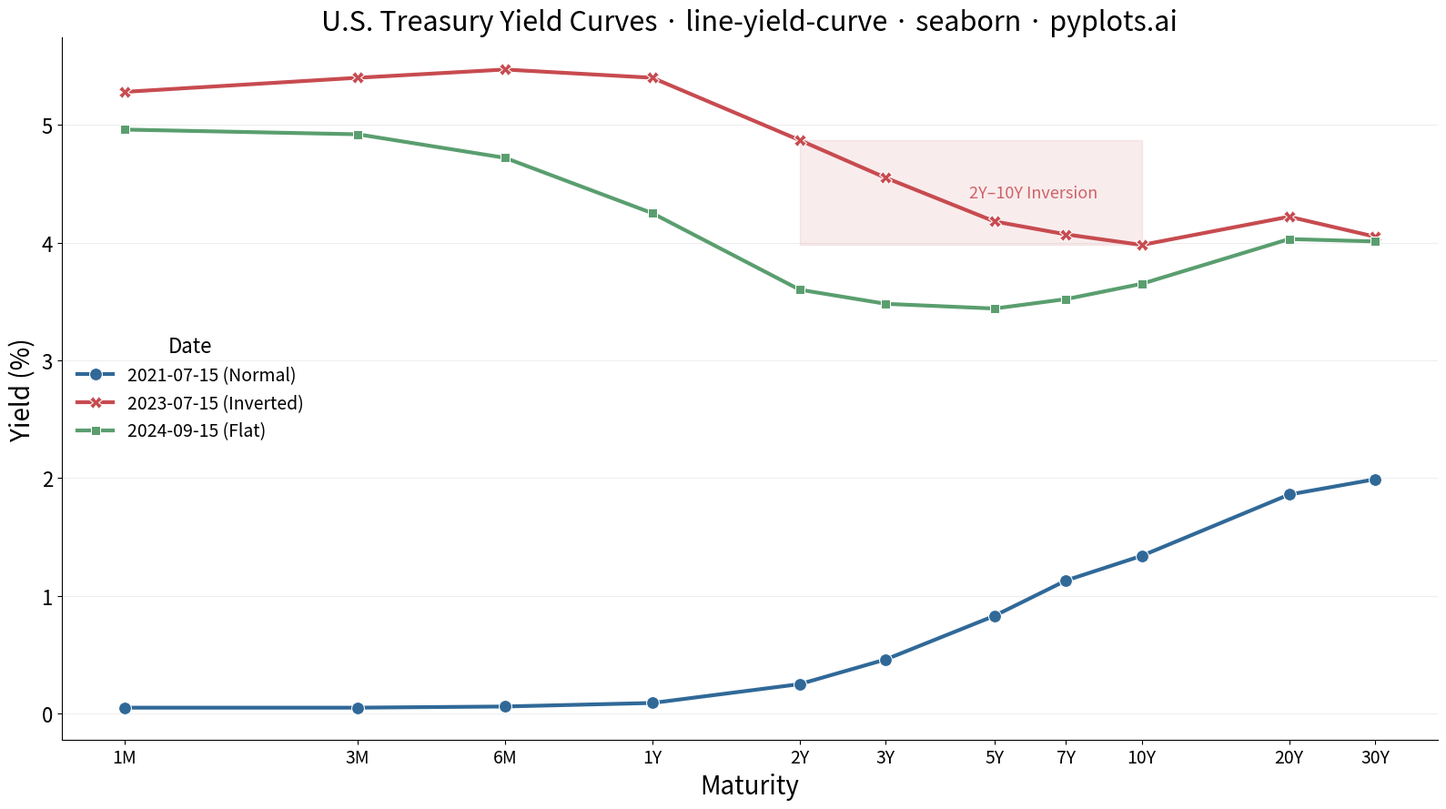

This figure's Python source:
"""pyplots.ai
line-yield-curve: Yield Curve (Interest Rate Term Structure)
Library: seaborn | Python 3.13
Quality: pending | Created: 2026-03-14
"""

import matplotlib.pyplot as plt
import matplotlib.ticker as mticker
import numpy as np
import pandas as pd
import seaborn as sns


# Data — U.S. Treasury yield curves on three dates
maturities = ["1M", "3M", "6M", "1Y", "2Y", "3Y", "5Y", "7Y", "10Y", "20Y", "30Y"]
maturity_years = [1 / 12, 0.25, 0.5, 1, 2, 3, 5, 7, 10, 20, 30]

curves = {
    "2021-07-15 (Normal)": [0.05, 0.05, 0.06, 0.09, 0.25, 0.46, 0.83, 1.13, 1.34, 1.86, 1.99],
    "2023-07-15 (Inverted)": [5.28, 5.40, 5.47, 5.40, 4.87, 4.55, 4.18, 4.07, 3.98, 4.22, 4.05],
    "2024-09-15 (Flat)": [4.96, 4.92, 4.72, 4.25, 3.60, 3.48, 3.44, 3.52, 3.65, 4.03, 4.01],
}

rows = []
for date_label, yields in curves.items():
    for m_label, m_years, y_pct in zip(maturities, maturity_years, yields, strict=True):
        rows.append({"date": date_label, "maturity": m_label, "maturity_years": m_years, "yield_pct": y_pct})

df = pd.DataFrame(rows)

# Plot
palette = ["#306998", "#C74B50", "#5A9E6F"]
fig, ax = plt.subplots(figsize=(16, 9))

sns.lineplot(
    data=df,
    x="maturity_years",
    y="yield_pct",
    hue="date",
    style="date",
    markers=True,
    dashes=False,
    palette=palette,
    linewidth=3,
    markersize=10,
    ax=ax,
)

# Shade 2Y-10Y inversion region (classic recession indicator)
inv_yields = np.array(curves["2023-07-15 (Inverted)"])
inv_mat = np.array(maturity_years)
idx_2y = list(maturity_years).index(2)
idx_10y = list(maturity_years).index(10)
yield_2y = inv_yields[idx_2y]
yield_10y = inv_yields[idx_10y]
if yield_2y > yield_10y:
    ax.fill_between([2, 10], yield_10y, yield_2y, alpha=0.10, color="#C74B50", zorder=0)
    ax.annotate(
        "2Y–10Y Inversion",
        xy=(6, (yield_2y + yield_10y) / 2),
        fontsize=13,
        color="#C74B50",
        alpha=0.85,
        ha="center",
        va="center",
    )

# Style
ax.set_xlabel("Maturity", fontsize=20)
ax.set_ylabel("Yield (%)", fontsize=20)
ax.set_title("U.S. Treasury Yield Curves · line-yield-curve · seaborn · pyplots.ai", fontsize=22, fontweight="medium")
ax.tick_params(axis="both", labelsize=16)

ax.set_xscale("log")
ax.set_xticks(maturity_years)
ax.set_xticklabels(maturities, fontsize=14)
ax.xaxis.set_minor_locator(mticker.NullLocator())
ax.xaxis.set_minor_formatter(mticker.NullFormatter())

ax.spines["top"].set_visible(False)
ax.spines["right"].set_visible(False)
ax.yaxis.grid(True, alpha=0.2, linewidth=0.8)

ax.legend(title="Date", fontsize=14, title_fontsize=16, loc="center left", frameon=False)

plt.tight_layout()
plt.savefig("plot.png", dpi=300, bbox_inches="tight")
